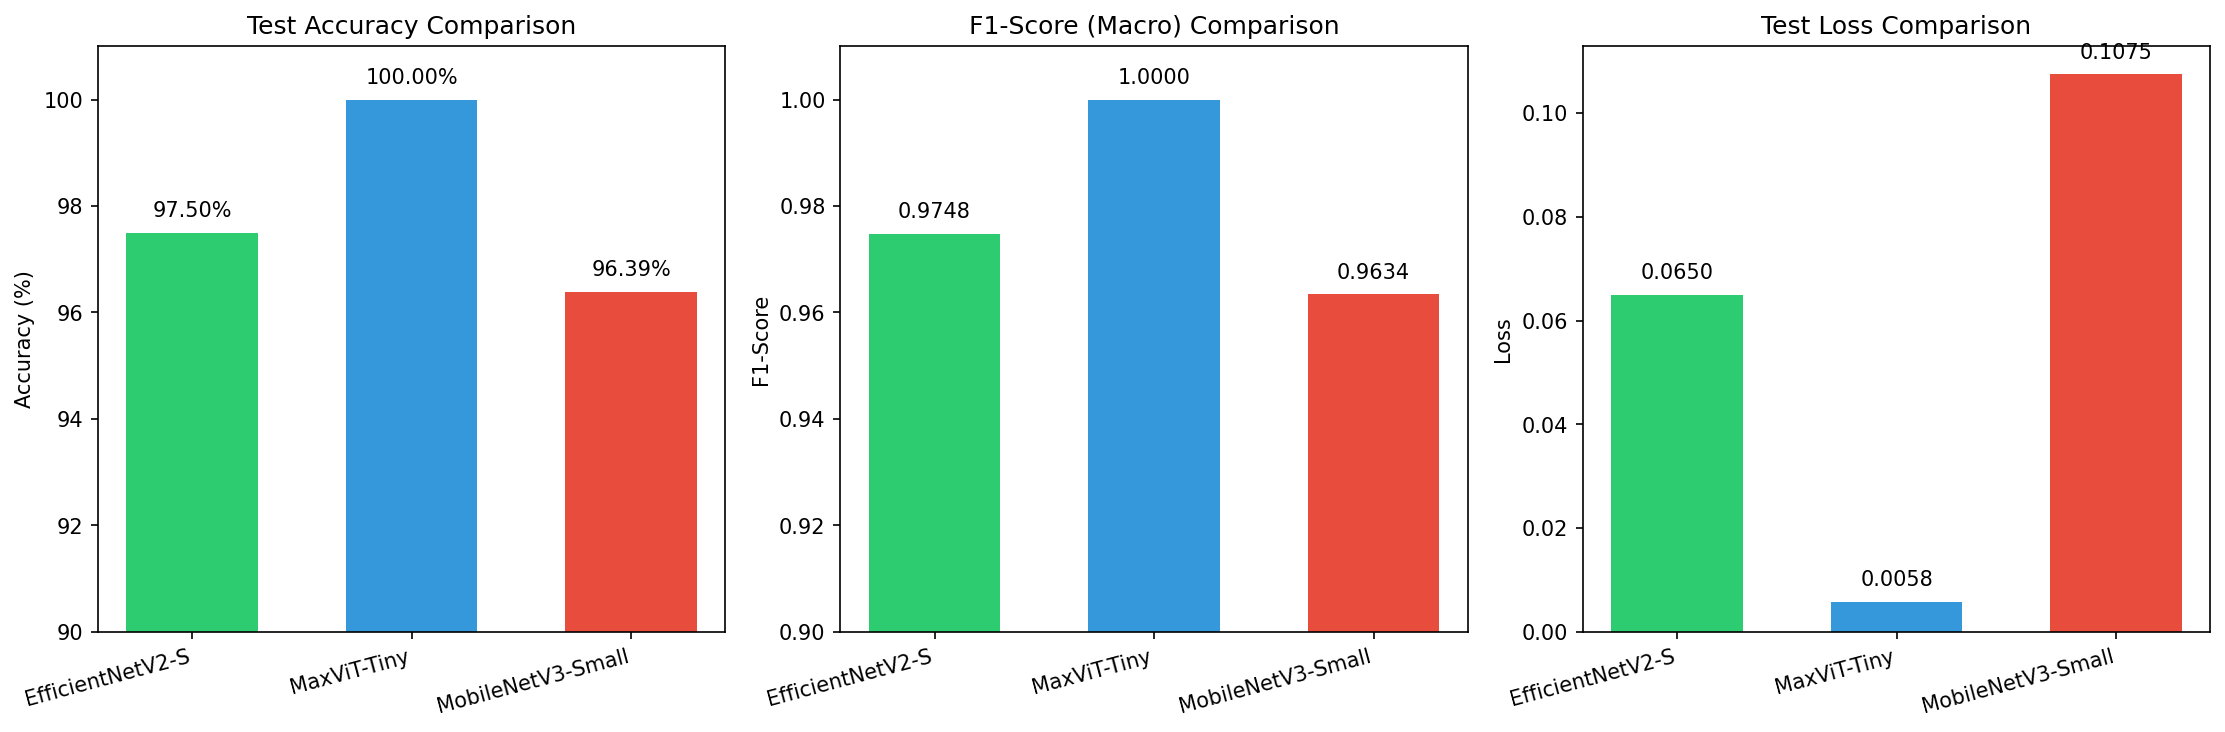

Data behind this chart, as committed beside it:
Model, Test Accuracy (%), Test Loss, Precision (Macro), Recall (Macro), F1-Score (Macro)
EfficientNetV2-S, 97.5, 0.065, 0.9761, 0.9746, 0.9748
MaxViT-Tiny, 100.0, 0.0058, 1.0, 1.0, 1.0
MobileNetV3-Small, 96.39, 0.1075, 0.964, 0.9632, 0.9634
